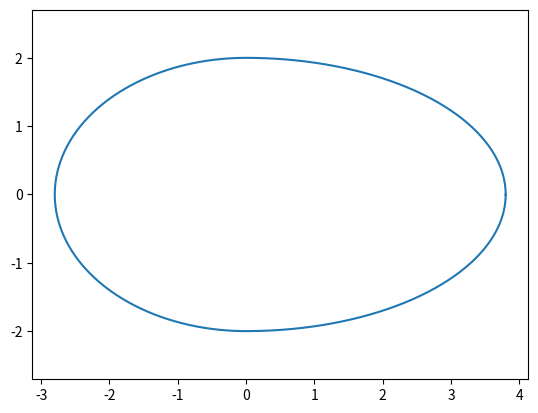

This figure's Python source:
# -- coding = utf-8 --

import numpy as np
import matplotlib.pyplot as plt

r = 2.0
a,b = (0., 0.)

theta = np.arange(0, 2*np.pi, 0.01)

x = a + 1.3 * r * np.cos(theta)
y = b + r * np.sin(theta)
z = np.cos(theta)
x1 = a + 1.8 * r * np.cos(theta)
x_egg = []
for i in z:
    if i < 0:
        x_egg.append(a + 1.4 * r * i)
    else:
        x_egg.append(a + 1.9 * r * i)
fig = plt.figure() 
axes = fig.add_subplot(111) 

# axes.plot(x, y)
# axes.plot(x1, y)
axes.plot(x_egg,y)
axes.axis('equal')
plt.show()

'''
import matplotlib.pyplot as plt
from matplotlib.patches import Ellipse

fig = plt.figure(0)
ax = fig.add_subplot(111, aspect='equal')
e = Ellipse(xy = (0,2), width = 1.81 * 2, height = 0.94 * 2, angle = 27.6)
ax.add_artist(e)

e.set_facecolor("blue")
plt.xlim(-2, 2)
plt.ylim(0.5, 3.5)
ax.grid(True)
[redacted]

plt.show()
'''
